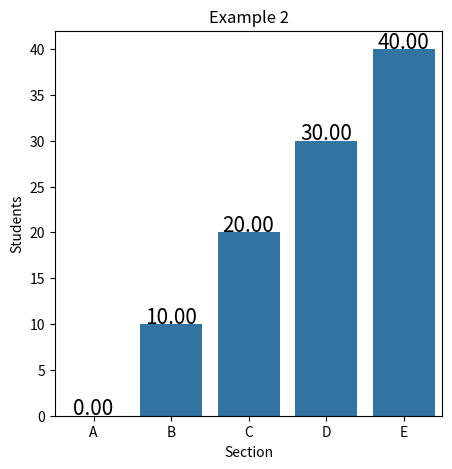

Generate this figure with matplotlib:
# Importing libraries for dataframe creation
# and graph plotting
import numpy as np
import pandas as pd
import seaborn as sns
import matplotlib.pyplot as plt

# Creating our own dataframe
data = {"Section": ["A", "B", "C", 'D', 'E'],
		"Students": [0, 10, 20, 30, 40]}

# Now convert this dictionary type data into a pandas dataframe
# specifying what are the column names
df = pd.DataFrame(data, columns=['Section', 'Students'])


# Defining the plot size
plt.figure(figsize=(5, 5))

# Defining the values for x-axis, y-axis
# and from which datafarme the values are to be picked
plots = sns.barplot(x="Section", y="Students", data=df)

# Iterrating over the bars one-by-one
for bar in plots.patches:

	# Using Matplotlib's annotate function and
	# passing the coordinates where the annotation shall be done
	plots.annotate(format(bar.get_height(), '.2f'),
				(bar.get_x() + bar.get_width() / 2,
					bar.get_height()), ha='center', va='center',
				size=15, xytext=(0, 5),
				textcoords='offset points')


# Setting the title for the graph
plt.title("Example 2")

# Fianlly showing the plot
plt.show()
